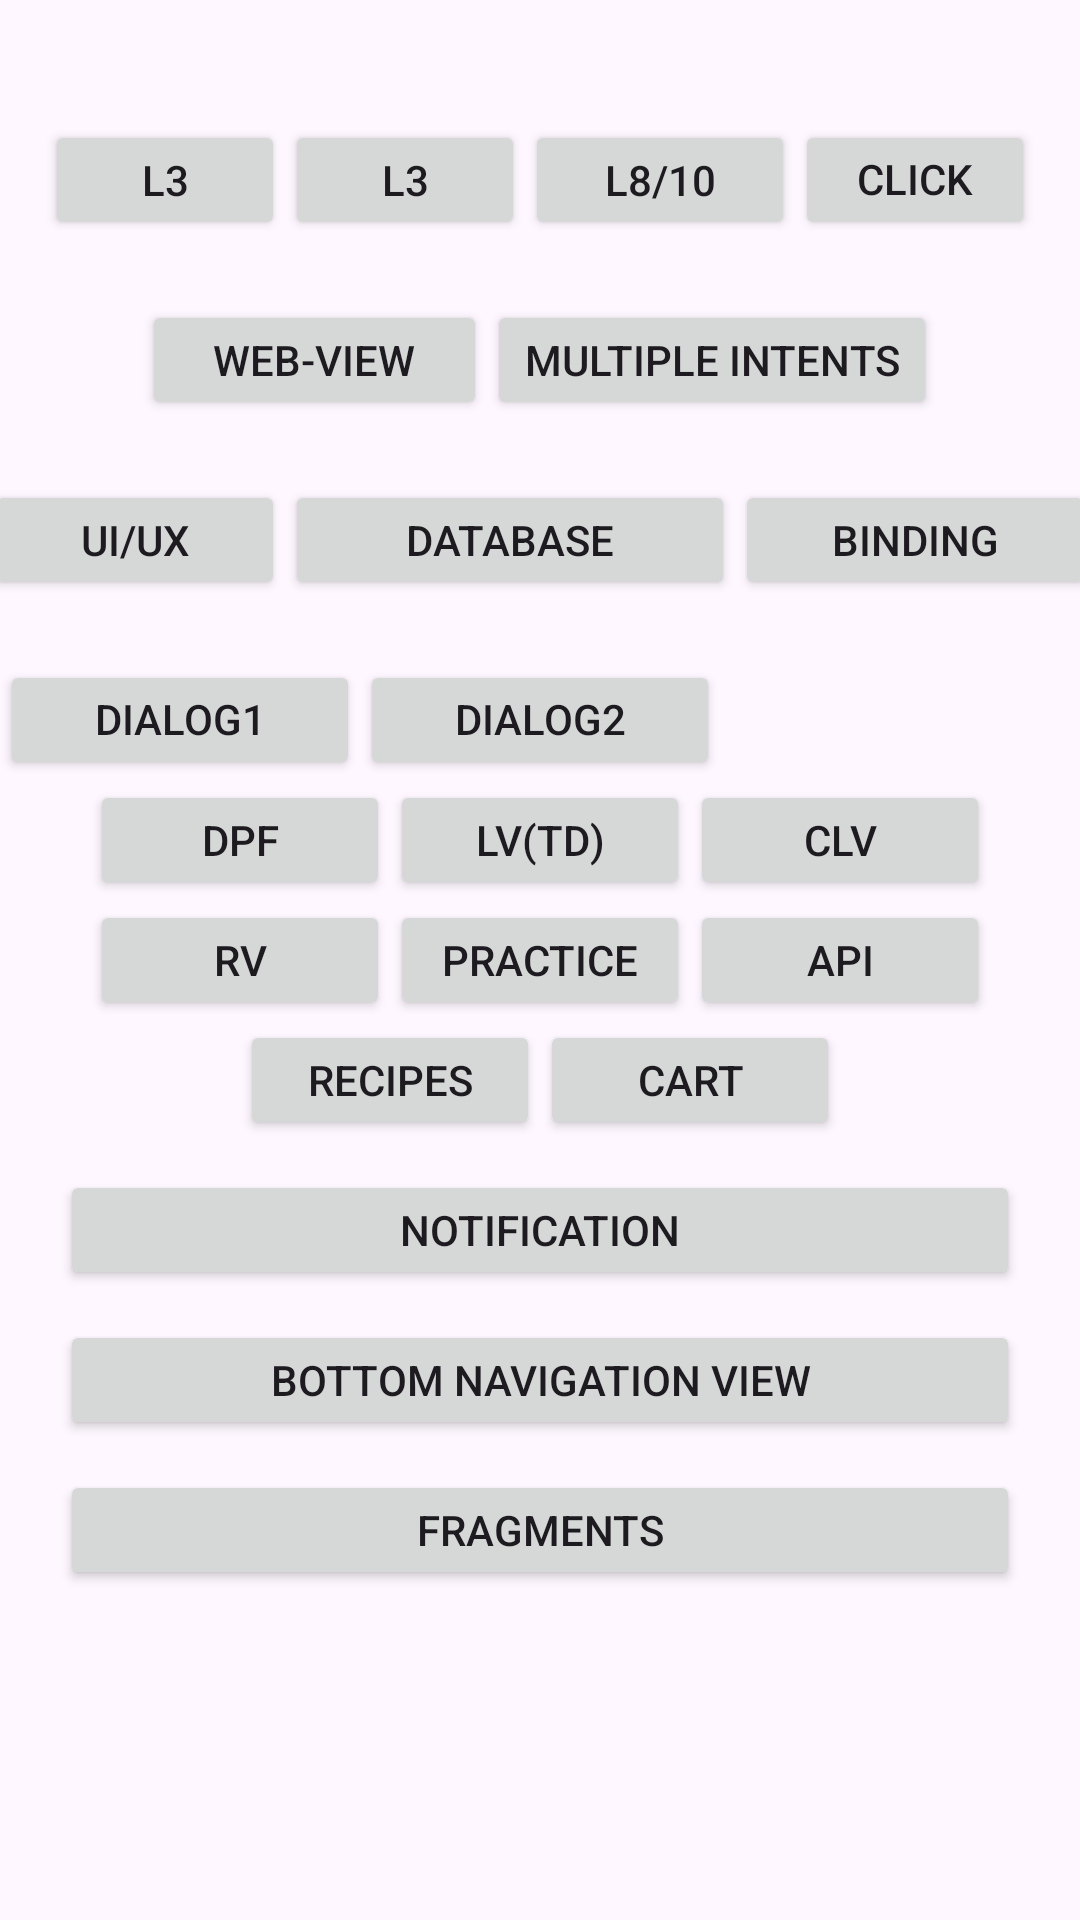

Android layout source for this screen:
<!-- AndroidManifest.xml: application theme Theme.AndroidWithKotlin -->
<!-- res/layout/activity_main.xml -->
<?xml version="1.0" encoding="utf-8"?>
<LinearLayout xmlns:android="http://schemas.android.com/apk/res/android"
    xmlns:tools="http://schemas.android.com/tools"
    android:id="@+id/LinearLayout"
    android:fitsSystemWindows="true"
    android:orientation="vertical"
    android:layout_width="match_parent"
    android:layout_height="match_parent"
    tools:context=".MainActivity">
<LinearLayout
    android:gravity="center"
    android:layout_marginTop="40dp"
    android:orientation="horizontal"
    android:layout_width="match_parent"
    android:layout_height="wrap_content">
 <Button
     android:layout_width="80dp"
     android:layout_height="40dp"
     android:id="@+id/btnDark"
     android:text="L3" />
 <Button
     android:layout_width="80dp"
     android:layout_height="40dp"
     android:id="@+id/btnRead"
     android:text="L3"
     />
 <Button
     android:layout_width="90dp"
     android:layout_height="40dp"
     android:id="@+id/btnImplicitIntent"
     android:text="L8/10"
     />
 <Button
     android:id="@+id/btnClickme"
     android:layout_width="80dp"
     android:layout_height="40dp"
     android:text="click me" />
</LinearLayout>

<LinearLayout
    android:layout_marginTop="20dp"
    android:gravity="center"
    android:orientation="horizontal"
    android:layout_width="match_parent"
    android:layout_height="wrap_content">

 <Button
     android:id="@+id/btnWebView"
     android:layout_width="115dp"
     android:layout_height="40dp"
     android:text="Web-View" />
 <Button
     android:id="@+id/btnMulIntent"
     android:layout_width="150dp"
     android:layout_height="40dp"
     android:text="multiple intents" />
</LinearLayout>
   <LinearLayout
       android:layout_gravity="center"
       android:gravity="center"
       android:layout_marginTop="20dp"
       android:layout_width="match_parent"
       android:layout_height="wrap_content"
    android:orientation="horizontal">

    <Button
        android:id="@+id/btnUiUx"
        android:layout_width="100dp"
        android:layout_height="40dp"
        android:text="UI/UX"/>
    <Button
        android:id="@+id/btnDataBase"
        android:layout_width="150dp"
        android:layout_height="40dp"
        android:text="DataBase"
        />
    <Button
        android:id="@+id/btnViewBinding"
        android:layout_width="120dp"
        android:layout_height="40dp"
        android:text="Binding"
        />
   </LinearLayout>


<LinearLayout
    android:layout_marginTop="20dp"
    android:layout_width="match_parent"
    android:layout_height="wrap_content"
 android:orientation="horizontal">
 <Button
     android:id="@+id/btnDialogBoxes"
     android:layout_width="120dp"
     android:layout_height="40dp"
     android:text="Dialog1 Boxes"
     />
 <Button
     android:id="@+id/btnCustomDialog"
     android:layout_width="120dp"
     android:layout_height="40dp"
     android:text="Dialog2 Boxes"
     />
</LinearLayout>
<LinearLayout
    android:layout_gravity="center"
    android:gravity="center"
    android:orientation="horizontal"
    android:layout_width="match_parent"
    android:layout_height="wrap_content">
 <Button
     android:id="@+id/btnDynamicPhotoFrame"
     android:layout_width="100dp"
     android:layout_height="40dp"
     android:text="DPF"
     />
 <Button
     android:id="@+id/btnListView1"
     android:layout_width="100dp"
     android:layout_height="40dp"
     android:text="LV(TD)"
     />
 <Button
     android:id="@+id/btnCustomListView"
     android:layout_width="100dp"
     android:layout_height="40dp"
     android:text="CLV"
     />
</LinearLayout>
 <LinearLayout
     android:layout_gravity="center"
     android:gravity="center"
     android:orientation="horizontal"
     android:layout_width="match_parent"
     android:layout_height="wrap_content">

  <Button
      android:id="@+id/btnRecyclerView"
      android:layout_width="100dp"
      android:layout_height="40dp"
      android:text="RV"
      />
  <Button
      android:id="@+id/btnPractice"
      android:layout_width="100dp"
      android:layout_height="40dp"
      android:text="practice"
      />
  <Button
      android:id="@+id/btnApi"
      android:layout_width="100dp"
      android:layout_height="40dp"
      android:text="API"
      />
 </LinearLayout>

 <LinearLayout
     android:layout_gravity="center"
     android:gravity="center"
     android:orientation="horizontal"
     android:layout_width="match_parent"
     android:layout_height="wrap_content">
  <Button
      android:id="@+id/btnNewActivity"
      android:layout_width="100dp"
      android:layout_height="40dp"
      android:text="Recipes"
      />
  <Button
      android:id="@+id/btnCart"
      android:layout_width="100dp"
      android:layout_height="40dp"
      android:text="Cart"
      />
 </LinearLayout>
 <Button
     android:id="@+id/btnNotification"
     android:layout_width="match_parent"
     android:layout_height="40dp"
     android:layout_marginTop="10dp"
     android:layout_marginStart="20dp"
     android:layout_marginEnd="20dp"
     android:text="Notification"
     />
 <Button
     android:id="@+id/btnNavigationView"
     android:layout_width="match_parent"
     android:layout_height="40dp"
     android:layout_marginTop="10dp"
     android:layout_marginStart="20dp"
     android:layout_marginEnd="20dp"
     android:text="Bottom Navigation View"
     />
 <Button
     android:id="@+id/btnFragment"
     android:layout_width="match_parent"
     android:layout_height="40dp"
     android:layout_marginTop="10dp"
     android:layout_marginStart="20dp"
     android:layout_marginEnd="20dp"
     android:text="Fragments"
     />


</LinearLayout>
<!-- resources referenced by this layout -->
<resources>
  <style name="Theme.AndroidWithKotlin" parent="Base.Theme.AndroidWithKotlin" />
  <style name="Base.Theme.AndroidWithKotlin" parent="Theme.Material3.DayNight.NoActionBar">
          
          
      </style>
</resources>
